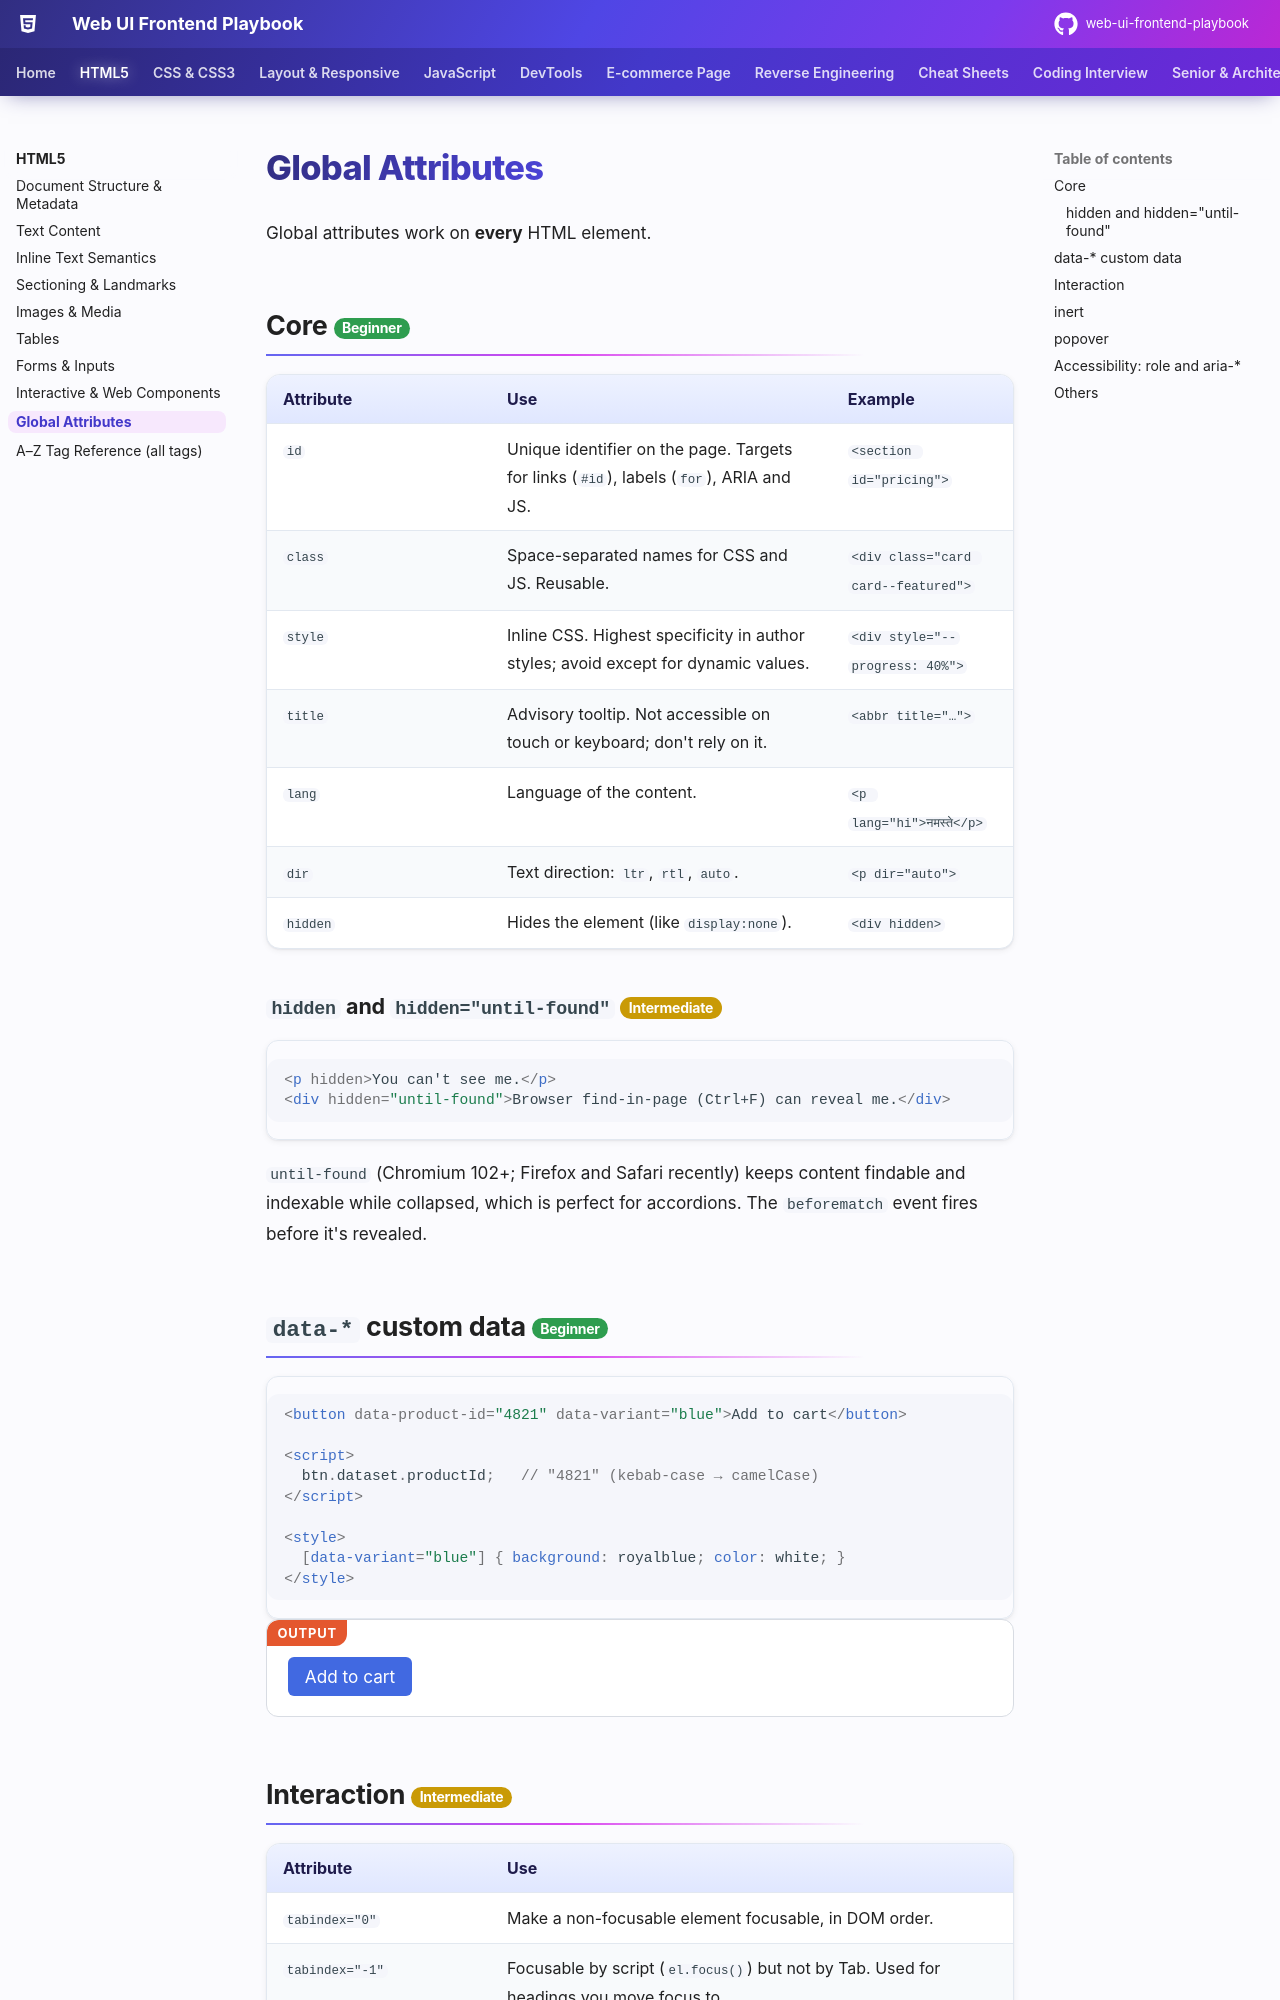

repository: khiruashish/web-ui-frontend-playbook · page: html/global-attributes/index.html · generator: mkdocs

# Global Attributes

Global attributes work on **every** HTML element.

## Core <span class="lvl lvl-1">Beginner</span> { #core data-toc-label="Core" }

| Attribute | Use | Example |
|---|---|---|
| `id` | Unique identifier on the page. Targets for links (`#id`), labels (`for`), ARIA and JS. | `<section id="pricing">` |
| `class` | Space-separated names for CSS and JS. Reusable. | `<div class="card card--featured">` |
| `style` | Inline CSS. Highest specificity in author styles; avoid except for dynamic values. | `<div style="--progress: 40%">` |
| `title` | Advisory tooltip. Not accessible on touch or keyboard; don't rely on it. | `<abbr title="…">` |
| `lang` | Language of the content. | `<p lang="hi">नमस्ते</p>` |
| `dir` | Text direction: `ltr`, `rtl`, `auto`. | `<p dir="auto">` |
| `hidden` | Hides the element (like `display:none`). | `<div hidden>` |

### `hidden` and `hidden="until-found"` <span class="lvl lvl-2">Intermediate</span> { #hidden-and-hiddenuntil-found data-toc-label="hidden and hidden=&quot;until-found&quot;" }

```html
<p hidden>You can't see me.</p>
<div hidden="until-found">Browser find-in-page (Ctrl+F) can reveal me.</div>
```

`until-found` (Chromium 102+; Firefox and Safari recently) keeps content findable and indexable while collapsed, which is perfect for accordions. The `beforematch` event fires before it's revealed.

## `data-*` custom data <span class="lvl lvl-1">Beginner</span> { #data-custom-data data-toc-label="data-* custom data" }

```html
<button data-product-id="4821" data-variant="blue">Add to cart</button>

<script>
  btn.dataset.productId;   // "4821" (kebab-case → camelCase)
</script>

<style>
  [data-variant="blue"] { background: royalblue; color: white; }
</style>
```

<div class="demo">
<button data-variant="blue" style="background:royalblue;color:#fff;border:0;padding:.5em 1em;border-radius:6px">Add to cart</button>
</div>
